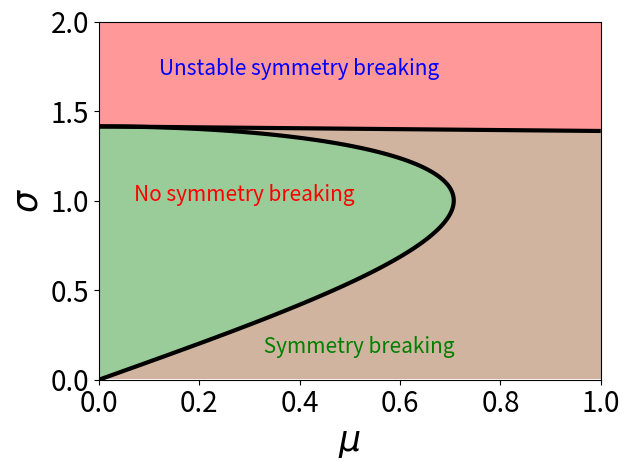

Write Python code to recreate this figure.
import numpy as np
import matplotlib.pyplot as plt

def p(x, t, u, sigma):
    term1 = (1 - np.exp(-2 * t)) + sigma**2 * np.exp(-2 * t)
    return 0.5 * (1 / np.sqrt(2 * np.pi * term1)) * np.exp(-0.5 * ((x - u * np.exp(-t))**2) / term1) + \
           0.5 * (1 / np.sqrt(2 * np.pi * term1)) * np.exp(-0.5 * ((x + u * np.exp(-t))**2) / term1)

def U(x, t, u, sigma):
    return -0.5 * x**2 - 2 * np.log(p(x, t, u, sigma))

def t_s(mu, sigma):
    return 0.5 * np.log(mu**2 + np.sqrt(sigma**4 - 2*sigma**2 + mu**4 + 1))

# Define the range of mu and sigma
mu_values = np.linspace(0, 1, 400)
sigma_values = np.linspace(0, 2, 400)
mu, sigma = np.meshgrid(mu_values, sigma_values)

# Calculate t_s and U
ts_values = t_s(mu, sigma)
U1 = U(sigma*20 + mu, 0, mu, sigma)
U2 = U(sigma*19 + mu, 0, mu, sigma)
U = U1 - U2

# Define three conditions
mask1 = (U < 0) & (ts_values > 0)  # U < 0, t_s > 0
mask2 = (U > 0) & (ts_values < 0)  # U < 0, t_s < 0
mask3 = (U > 0) & (ts_values > 0)  # U > 0, t_s > 0


levels1 = np.where(mask1, 1, np.nan)  # Set the mask1 area to 1 and other areas to nan
levels2 = np.where(mask2, 1, np.nan)  # The mask2 area is set to 1, and the other areas are nan
levels3 = np.where(mask3, 1, np.nan)  # Set the mask3 area to 1 and other areas to nan


plt.contour(mu, sigma, ts_values, levels=[0], colors='black', linewidths=3)
plt.contour(mu, sigma, U, levels=[0], colors='black', linewidths=3)
plt.contourf(mu, sigma, levels1, colors=['red'], alpha=0.4)
plt.contourf(mu, sigma, levels2, colors=['green'], alpha=0.4)
plt.contourf(mu, sigma, levels3, colors=['saddlebrown'], alpha=0.4)


# Add figure title and labels
symmetry_breaking = (0.1, 1.7)  # Symmetry breaking points
asymmetric_breaking = (0.05, 1)  # Points where asymmetry is broken
qasymmetric_breaking = (0.3, 0.15)  # Points where qasymmetric is broken

plt.text(symmetry_breaking[0] + 0.02, symmetry_breaking[1], 'Unstable symmetry breaking', fontsize=15, color='blue')
plt.text(asymmetric_breaking[0] + 0.02, asymmetric_breaking[1], 'No symmetry breaking', fontsize=15, color='red')
plt.text(qasymmetric_breaking[0] + 0.02, qasymmetric_breaking[1], ' Symmetry breaking', fontsize=15, color='green')


plt.xlabel("$\mu$", fontsize=25)
plt.ylabel("$\sigma$", fontsize=25)

# Set the axis scale font size
plt.tick_params(axis='both', which='major', labelsize=20)


plt.tight_layout()
plt.savefig("phase_diagram.pdf", format='pdf')
plt.show()


